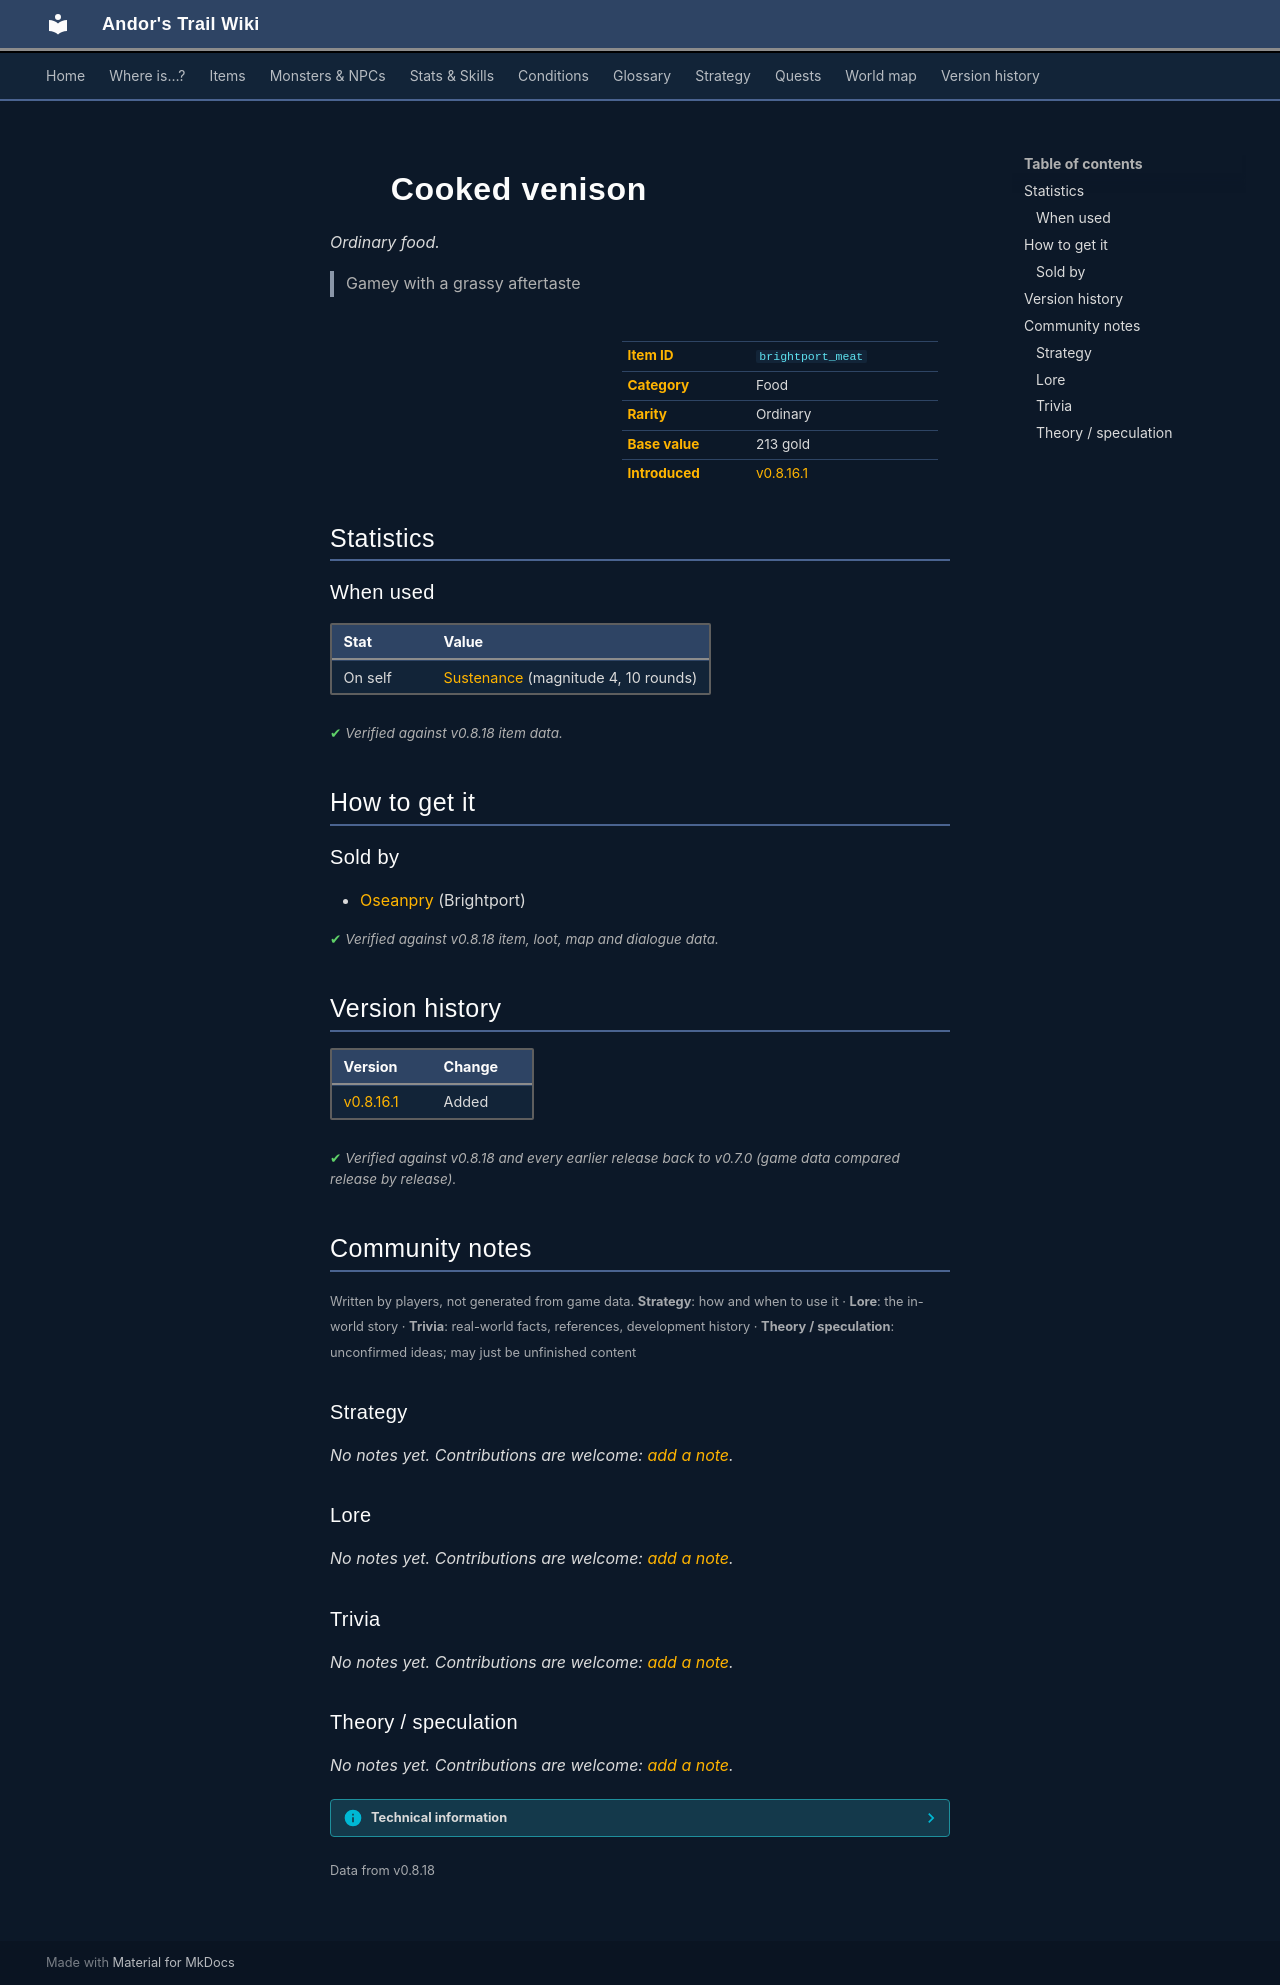

repository: asdfghjkl628/Andor-s-Trail-Wikiiii · page: items/brightport_meat/index.html · generator: mkdocs

---
description: "Cooked venison is a ordinary food in Andor's Trail. How to get it: shops. Gamey with a grassy aftertaste"
---

# ![](../assets/icons/items/items_newb_773.png){ .sprite } Cooked venison

*Ordinary food.*

<div class="infobox" markdown>

<p class="ib-img"><img class="sprite" src="../../assets/icons/items/items_newb_773.png" alt=""></p>

| | |
|---|---|
| **Item ID** | `brightport_meat` |
| **Category** | Food |
| **Rarity** | Ordinary |
| **Base value** | 213 gold |
| **Introduced** | [v0.8.16.1](../versions/0.8.16.1.md) |

</div>

> Gamey with a grassy aftertaste

## Statistics

### When used

| Stat | Value |
|---|---|
| On self | [Sustenance](../conditions/food.md) (magnitude 4, 10 rounds) |

<p class="verified">Verified against v0.8.18 item data.</p>

## How to get it

### Sold by

- [Oseanpry](../monsters/Brightportthieves5.md) (Brightport)


<p class="verified">Verified against v0.8.18 item, loot, map and dialogue data.</p>


## Version history

| Version | Change |
|---|---|
| [v0.8.16.1](../versions/0.8.16.1.md) | Added |

<p class="verified">Verified against v0.8.18 and every earlier release back to v0.7.0 (game data compared release by release).</p>


## Community notes

<small>Written by players, not generated from game data. **Strategy**: how and when to use it · **Lore**: the in-world story · **Trivia**: real-world facts, references, development history · **Theory / speculation**: unconfirmed ideas; may just be unfinished content</small>

### Strategy

*No notes yet. Contributions are welcome: [add a note](https://github.com/asdfghjkl628/Andor-s-Trail-Wikiiii/new/main/notes/items?filename=brightport_meat.md&value=%23%23%20Strategy%0A%0A%3C%21--%20how%20and%20when%20to%20use%20it%20--%3E%0A%0A%23%23%20Lore%0A%0A%3C%21--%20the%20in-world%20story%20--%3E%0A%0A%23%23%20Trivia%0A%0A%3C%21--%20real-world%20facts%2C%20references%2C%20development%20history%20--%3E%0A%0A%23%23%20Theory%20/%20speculation%0A%0A%3C%21--%20unconfirmed%20ideas%3B%20may%20just%20be%20unfinished%20content%20--%3E%0A).*

### Lore

*No notes yet. Contributions are welcome: [add a note](https://github.com/asdfghjkl628/Andor-s-Trail-Wikiiii/new/main/notes/items?filename=brightport_meat.md&value=%23%23%20Strategy%0A%0A%3C%21--%20how%20and%20when%20to%20use%20it%20--%3E%0A%0A%23%23%20Lore%0A%0A%3C%21--%20the%20in-world%20story%20--%3E%0A%0A%23%23%20Trivia%0A%0A%3C%21--%20real-world%20facts%2C%20references%2C%20development%20history%20--%3E%0A%0A%23%23%20Theory%20/%20speculation%0A%0A%3C%21--%20unconfirmed%20ideas%3B%20may%20just%20be%20unfinished%20content%20--%3E%0A).*

### Trivia

*No notes yet. Contributions are welcome: [add a note](https://github.com/asdfghjkl628/Andor-s-Trail-Wikiiii/new/main/notes/items?filename=brightport_meat.md&value=%23%23%20Strategy%0A%0A%3C%21--%20how%20and%20when%20to%20use%20it%20--%3E%0A%0A%23%23%20Lore%0A%0A%3C%21--%20the%20in-world%20story%20--%3E%0A%0A%23%23%20Trivia%0A%0A%3C%21--%20real-world%20facts%2C%20references%2C%20development%20history%20--%3E%0A%0A%23%23%20Theory%20/%20speculation%0A%0A%3C%21--%20unconfirmed%20ideas%3B%20may%20just%20be%20unfinished%20content%20--%3E%0A).*

### Theory / speculation

*No notes yet. Contributions are welcome: [add a note](https://github.com/asdfghjkl628/Andor-s-Trail-Wikiiii/new/main/notes/items?filename=brightport_meat.md&value=%23%23%20Strategy%0A%0A%3C%21--%20how%20and%20when%20to%20use%20it%20--%3E%0A%0A%23%23%20Lore%0A%0A%3C%21--%20the%20in-world%20story%20--%3E%0A%0A%23%23%20Trivia%0A%0A%3C%21--%20real-world%20facts%2C%20references%2C%20development%20history%20--%3E%0A%0A%23%23%20Theory%20/%20speculation%0A%0A%3C%21--%20unconfirmed%20ideas%3B%20may%20just%20be%20unfinished%20content%20--%3E%0A).*


??? info "Technical information"

    | | |
    |---|---|
    | Item ID | `brightport_meat` |
    | Category ID | `food` |
    | Icon | `items_newb:773` |
    | Defined in | `res/raw/itemlist_brightport.json` |
    | Loot tables containing it | `brightport_oseanpry` |

    Raw data:

    ```json
    {
     "id": "brightport_meat",
     "iconID": "items_newb:773",
     "name": "Cooked venison",
     "displaytype": "ordinary",
     "hasManualPrice": 1,
     "baseMarketCost": 213,
     "category": "food",
     "description": "Gamey with a grassy aftertaste",
     "useEffect": {
      "conditionsSource": [
       {
        "condition": "food",
        "magnitude": 4,
        "duration": 10,
        "chance": "100"
       }
      ]
     }
    }
    ```


<small>Data from v0.8.18</small>
